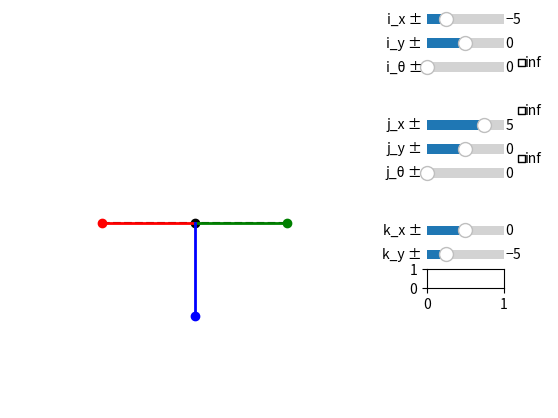

Write the Python code that produced this figure.
import numpy as np
import matplotlib.pyplot as plt
from matplotlib.widgets import Slider, CheckButtons
          #  x  y  z  theta
i = np.array([0, 0, 0, 0])
j = np.array([0, 0, 0, 0])
k = np.array([0, 0, 0, 0])

start_x = 5
start_y = 5
start_theta = 0

fig, ax = plt.subplots()
fig.subplots_adjust(right=0.75)

ax.set_xlim(-10, 10)
ax.set_ylim(-10, 10)
ax.set_aspect('equal')

ax.axis('off')
# ticks = np.arange(-10, 11, 2)
# ax.set_xticks(ticks)
# ax.set_yticks(ticks)

# ax.spines['left'].set_position('zero')
# ax.spines['bottom'].set_position('zero')
# ax.spines['right'].set_visible(False)
# ax.spines['top'].set_visible(False)

# Slider axes: [left, bottom, width, height]
box_ax_i_x = fig.add_axes([0.80, 0.90, 0.12, 0.04])
box_ax_i_y = fig.add_axes([0.80, 0.85, 0.12, 0.04])
box_ax_i_theta = fig.add_axes([0.80, 0.80, 0.12, 0.04])

box_ax_j_x = fig.add_axes([0.80, 0.68, 0.12, 0.04])
box_ax_j_y = fig.add_axes([0.80, 0.63, 0.12, 0.04])
box_ax_j_theta = fig.add_axes([0.80, 0.58, 0.12, 0.04])

box_ax_k_x = fig.add_axes([0.80, 0.46, 0.12, 0.04])
box_ax_k_y = fig.add_axes([0.80, 0.41, 0.12, 0.04])
box_ax_k_z = fig.add_axes([0.80, 0.36, 0.12, 0.04])

check_ax_i = fig.add_axes([0.94, 0.8, 0.05, 0.06], frameon=False)
check_ax_j = fig.add_axes([0.94, 0.7, 0.05, 0.06], frameon=False)
check_ax_k = fig.add_axes([0.94, 0.6, 0.05, 0.06], frameon=False)

# Sliders

x_range = np.array([-10, 10])
y_range = np.array([-10, 10])
z_range = np.array([-10, 10])

i_start = np.array([-5, 0])
j_start = np.array([5, 0])
k_start = np.array([0, -5])

slider_i_x = Slider(box_ax_i_x, "i_x ± ", x_range[0], x_range[1], valinit=i_start[0], valstep=0.1)
slider_i_y = Slider(box_ax_i_y, "i_y ± ", y_range[0], y_range[1], valinit=i_start[1], valstep=0.1)
slider_i_theta = Slider(box_ax_i_theta, "i_θ ± ", 0, 10, valinit=0, valstep=0.1)

slider_j_x = Slider(box_ax_j_x, "j_x ± ", x_range[0], x_range[1], valinit=j_start[0], valstep=0.1)
slider_j_y = Slider(box_ax_j_y, "j_y ± ", y_range[0], y_range[1], valinit=j_start[1], valstep=0.1)
slider_j_theta = Slider(box_ax_j_theta, "j_θ ± ", 0, 10, valinit=0, valstep=0.1)

slider_k_x = Slider(box_ax_k_x, "k_x ± ", x_range[0], x_range[1], valinit=k_start[0], valstep=0.1)
slider_k_y = Slider(box_ax_k_y, "k_y ± ", y_range[0], y_range[1], valinit=k_start[1], valstep=0.1)

# One checkbox per group

check_i = CheckButtons(check_ax_i, ['inf'], [False])
check_j = CheckButtons(check_ax_j, ['inf'], [False])
check_k = CheckButtons(check_ax_k, ['inf'], [False])

# Dots
i_dot = ax.scatter(0, 0, color='red', zorder=3)
j_dot = ax.scatter(0, 0, color='green', zorder=3)
k_dot = ax.scatter(0, 0, color='blue', zorder=3)

u_dot = ax.scatter(0, 0, color='black', zorder=2)

# Lines
i_line, = ax.plot([0, i_start[0]], [0, i_start[1]], color='red', linewidth=2, zorder=3)
j_line, = ax.plot([0, j_start[0]], [0, j_start[1]], color='green', linewidth=2, zorder=3)
k_line, = ax.plot([0, k_start[0]], [0, k_start[1]], color='blue', linewidth=2, zorder=4)

horizon, = ax.plot([i_start[0], j_start[0]], [i_start[1], j_start[1]], color='black', linestyle='dashed')

# line, = ax.plot([0, 0, 0, 0, 0], [0, 0, 0, 0, 0], color='black', linewidth=2)
 
def update(_):
  # Get i values
  i_x = slider_i_x.val
  i_y = slider_i_y.val
  # i_z = slider_i_z.val

  # Get j valeus
  j_x = slider_j_x.val
  j_y = slider_j_y.val
  # j_z = slider_j_z.val
  
  k_x = slider_k_x.val
  k_y = slider_k_y.val
  # k_z = slider_z_z.val

  i_inf = check_i.get_status()[0]
  j_inf = check_j.get_status()[0]
  k_inf = check_k.get_status()[0]

  # Hide dots if needed
  i_dot.set_visible(not i_inf)
  j_dot.set_visible(not j_inf)
  k_dot.set_visible(not k_inf)

  # Update dots
  i_dot.set_offsets([i_x, i_y])
  j_dot.set_offsets([j_x, j_y])
  k_dot.set_offsets([k_x, k_y])

  # Update lines
  i_line.set_data([0, i_x], [0, i_y])
  j_line.set_data([0, j_x], [0, j_y])
  k_line.set_data([0, k_x], [0, k_y])

  horizon.set_data([i_x, j_x], [i_y, j_y])

  # Update x line
  # if not i_inf:
  #   i_line.set_data([x, -x], [0, 0])
  # else:
  #   i_line.set_data([-1e6, 1e6], [0, 0])

  # Update y line
  # if not j_inf:
  #   j_line.set_data([0, 0], [-y, y])
  # else:
  #   j_line.set_data([0, 0], [-1e6, 1e6])

  # Update perspective lines
  # line.set_data([-1e6 if i_inf else -x, 0, 1e6 if i_inf else x, 0, -1e6 if i_inf else -x],
  #               [0, 1e6 if j_inf else y, 0, -1e6 if j_inf else -y, 0])

  # Draw canvas
  fig.canvas.draw_idle()

def toggle(check, slider):
  checked = check.get_status()[0]
  slider.set_active(not checked)
  slider.poly.set_alpha(0.4 if checked else 1)
  update(None)
  fig.canvas.draw_idle()

# Sliders
slider_i_x.on_changed(update)
slider_i_y.on_changed(update)

slider_j_x.on_changed(update)
slider_j_y.on_changed(update)

slider_k_x.on_changed(update)
slider_k_y.on_changed(update)

# Check boxes
# check_i.on_clicked(lambda _: toggle(check_i, slider_i))
# check_j.on_clicked(lambda _: toggle(check_j, slider_j))
# check_z.on_clicked(lambda _: toggle(check_z, slider_z))

# slider_z.on_submit(lambda val:
#                    x_1.set_offsets([]))
update(None)
plt.show()
